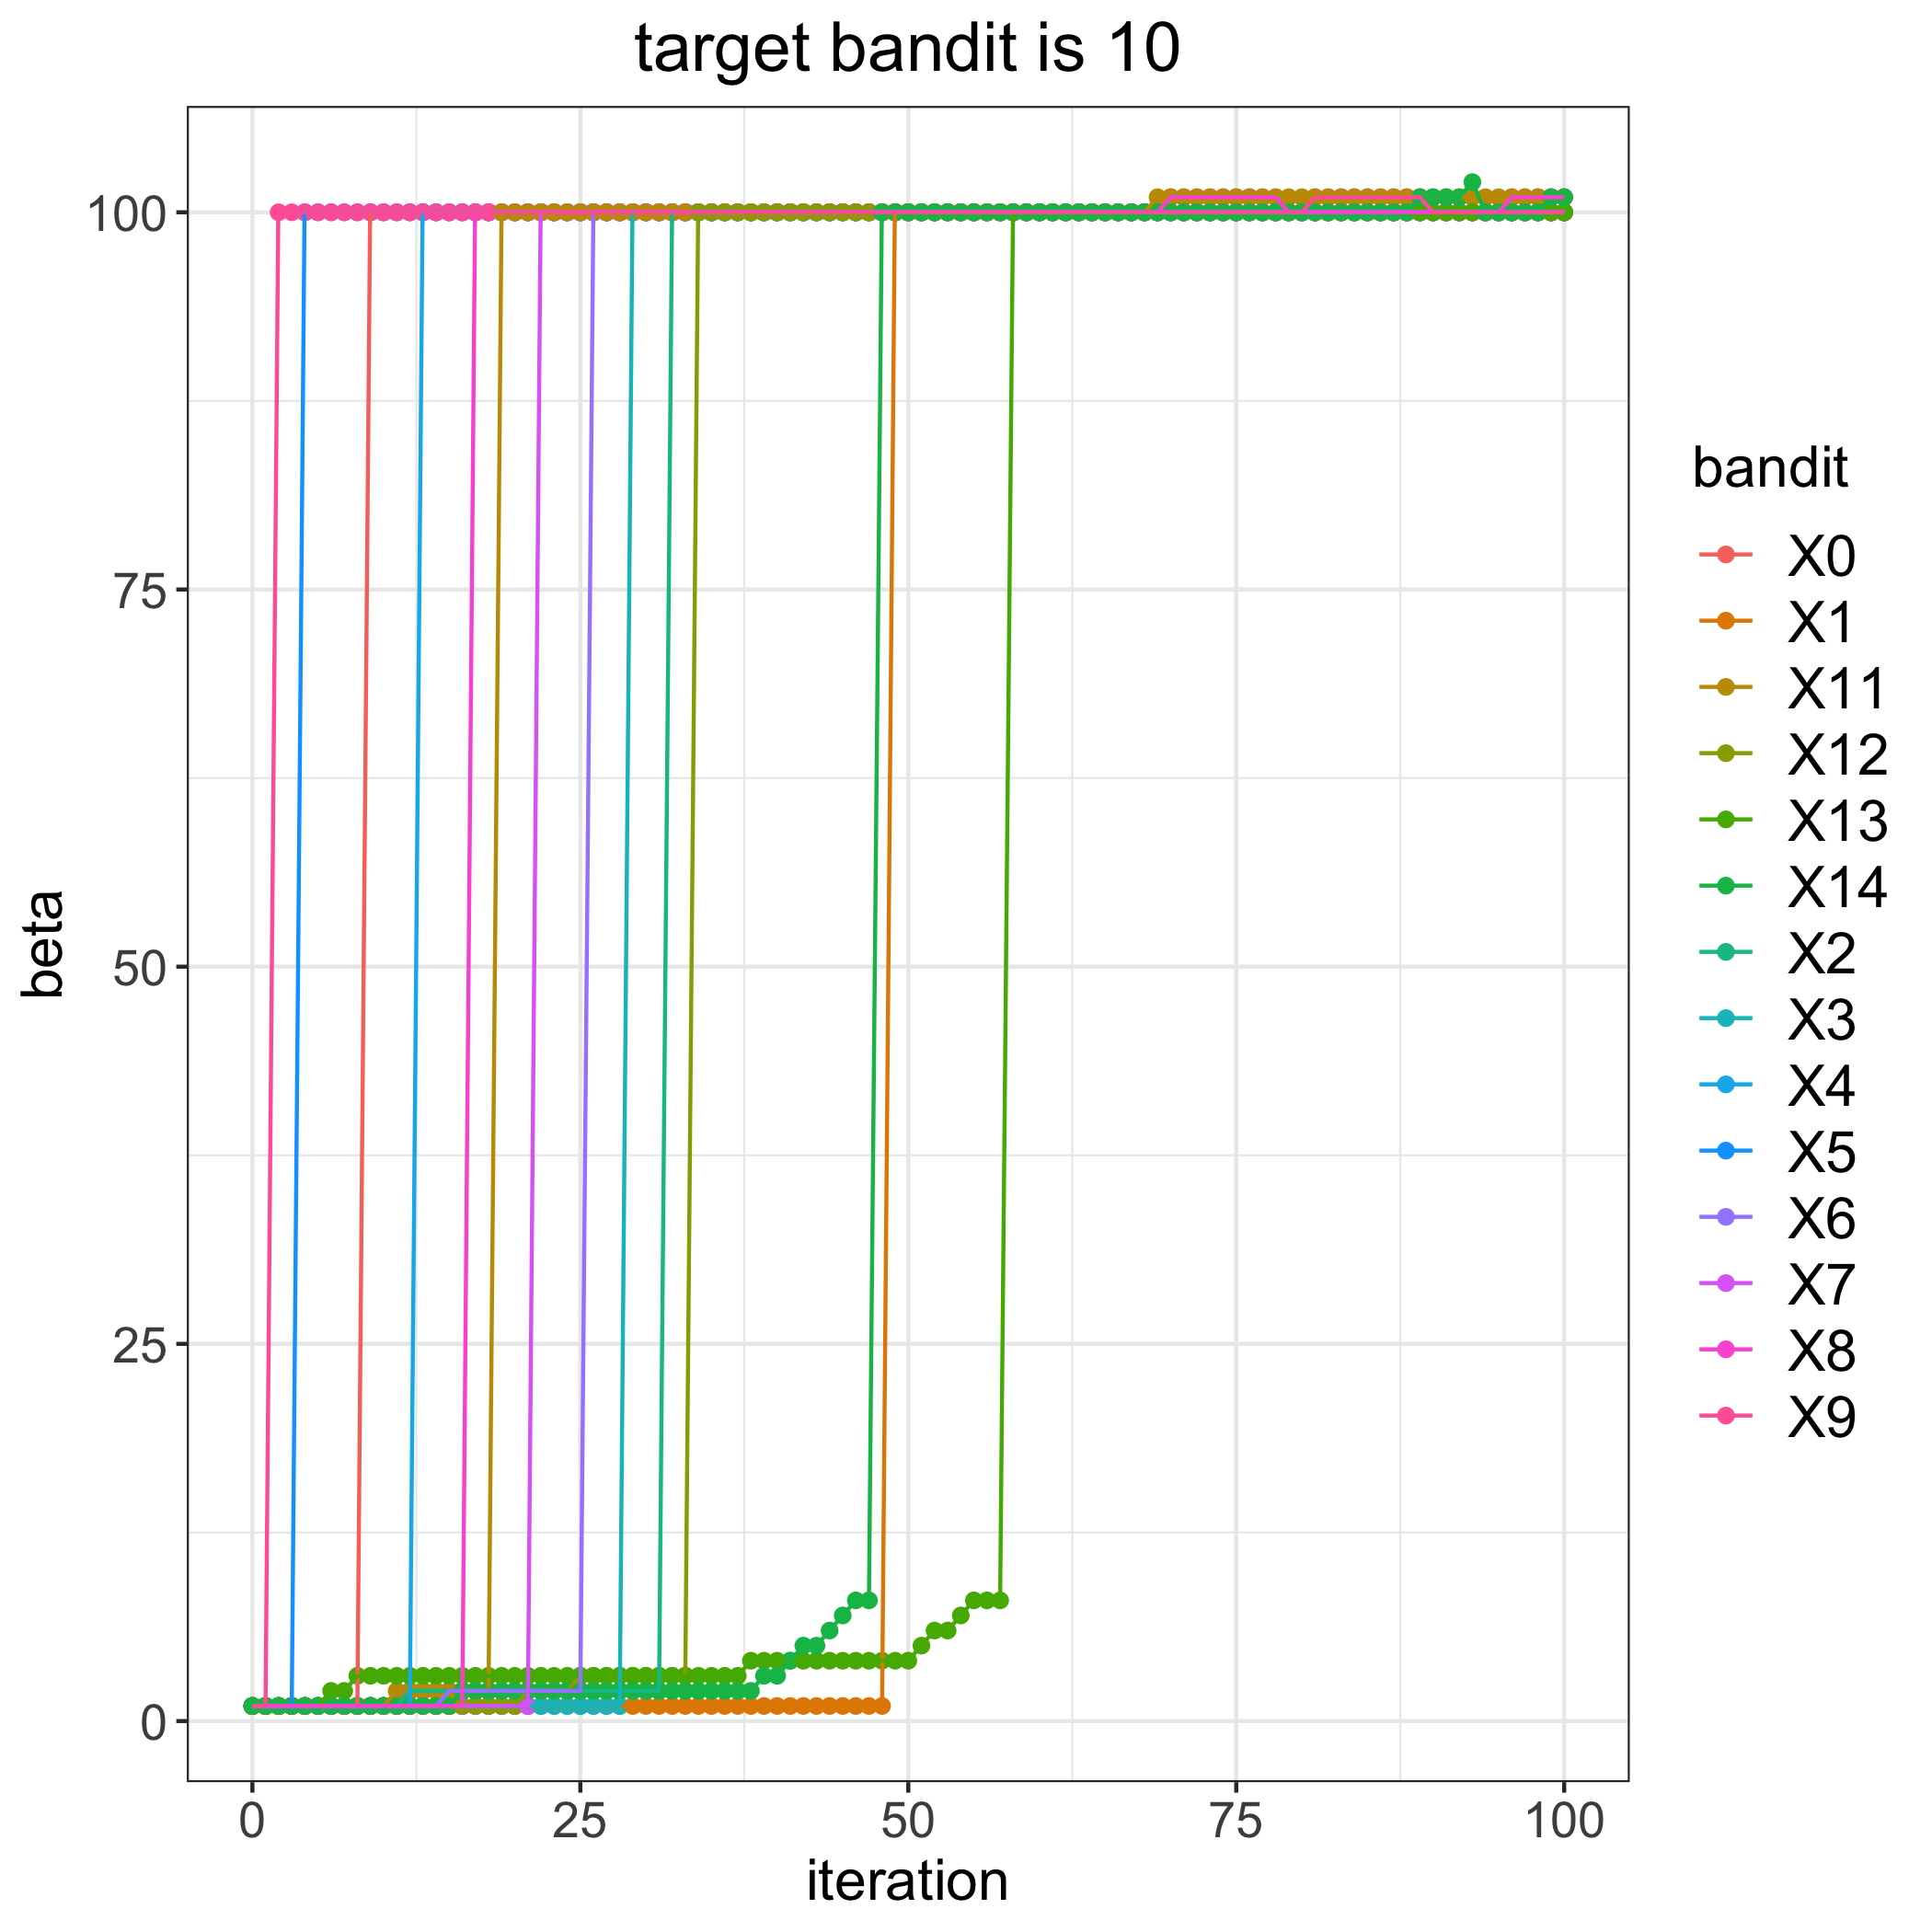

Values plotted in this chart, from the file beside it:
, 0, 1, 2, 3, 4, 5, 6, 7, 8, 9, 11, 12, 13, 14
0, 1, 1, 1, 1, 1, 1, 1, 1, 1, 1, 1, 1, 1, 1
1, 1, 1, 1, 1, 1, 1, 1, 1, 1, 1, 1, 1, 1, 1
2, 1, 1, 1, 1, 1, 1, 1, 1, 1, 100, 1, 1, 1, 1
3, 1, 1, 1, 1, 1, 1, 1, 1, 1, 100, 1, 1, 1, 1
4, 1, 1, 1, 1, 1, 100, 1, 1, 1, 100, 1, 1, 1, 1
5, 1, 1, 1, 1, 1, 100, 1, 1, 1, 100, 1, 1, 1, 1
6, 1, 1, 1, 1, 1, 100, 1, 1, 1, 100, 1, 1, 2, 1
7, 1, 1, 1, 1, 1, 100, 1, 1, 1, 100, 1, 1, 2, 1
8, 1, 1, 1, 1, 1, 100, 1, 1, 1, 100, 1, 1, 3, 1
9, 100, 1, 1, 1, 1, 100, 1, 1, 1, 100, 1, 1, 3, 1
10, 100, 1, 1, 1, 1, 100, 1, 1, 1, 100, 1, 1, 3, 1
11, 100, 1, 1, 1, 1, 100, 1, 1, 1, 100, 2, 1, 3, 1
12, 100, 1, 2, 1, 1, 100, 1, 1, 1, 100, 2, 1, 3, 1
13, 100, 1, 2, 1, 100, 100, 1, 1, 1, 100, 2, 1, 3, 1
14, 100, 1, 2, 1, 100, 100, 1, 1, 1, 100, 2, 1, 3, 1
15, 100, 1, 2, 1, 100, 100, 2, 1, 1, 100, 2, 1, 3, 1
16, 100, 1, 2, 1, 100, 100, 2, 1, 1, 100, 2, 1, 3, 2
17, 100, 1, 2, 1, 100, 100, 2, 1, 100, 100, 2, 1, 3, 2
18, 100, 1, 2, 1, 100, 100, 2, 1, 100, 100, 2, 1, 3, 2
19, 100, 1, 2, 1, 100, 100, 2, 1, 100, 100, 100, 1, 3, 2
20, 100, 1, 2, 1, 100, 100, 2, 1, 100, 100, 100, 1, 3, 2
21, 100, 1, 2, 1, 100, 100, 2, 1, 100, 100, 100, 2, 3, 2
22, 100, 1, 2, 1, 100, 100, 2, 100, 100, 100, 100, 2, 3, 2
23, 100, 1, 2, 1, 100, 100, 2, 100, 100, 100, 100, 2, 3, 2
24, 100, 1, 2, 1, 100, 100, 2, 100, 100, 100, 100, 2, 3, 2
25, 100, 1, 2, 1, 100, 100, 2, 100, 100, 100, 100, 3, 3, 2
26, 100, 1, 2, 1, 100, 100, 100, 100, 100, 100, 100, 3, 3, 2
27, 100, 1, 2, 1, 100, 100, 100, 100, 100, 100, 100, 3, 3, 2
28, 100, 1, 2, 1, 100, 100, 100, 100, 100, 100, 100, 3, 3, 2
29, 100, 1, 2, 100, 100, 100, 100, 100, 100, 100, 100, 3, 3, 2
30, 100, 1, 2, 100, 100, 100, 100, 100, 100, 100, 100, 3, 3, 2
31, 100, 1, 2, 100, 100, 100, 100, 100, 100, 100, 100, 3, 3, 2
32, 100, 1, 100, 100, 100, 100, 100, 100, 100, 100, 100, 3, 3, 2
33, 100, 1, 100, 100, 100, 100, 100, 100, 100, 100, 100, 3, 3, 2
34, 100, 1, 100, 100, 100, 100, 100, 100, 100, 100, 100, 100, 3, 2
35, 100, 1, 100, 100, 100, 100, 100, 100, 100, 100, 100, 100, 3, 2
36, 100, 1, 100, 100, 100, 100, 100, 100, 100, 100, 100, 100, 3, 2
37, 100, 1, 100, 100, 100, 100, 100, 100, 100, 100, 100, 100, 3, 2
38, 100, 1, 100, 100, 100, 100, 100, 100, 100, 100, 100, 100, 4, 2
39, 100, 1, 100, 100, 100, 100, 100, 100, 100, 100, 100, 100, 4, 3
40, 100, 1, 100, 100, 100, 100, 100, 100, 100, 100, 100, 100, 4, 3
41, 100, 1, 100, 100, 100, 100, 100, 100, 100, 100, 100, 100, 4, 4
42, 100, 1, 100, 100, 100, 100, 100, 100, 100, 100, 100, 100, 4, 5
43, 100, 1, 100, 100, 100, 100, 100, 100, 100, 100, 100, 100, 4, 5
44, 100, 1, 100, 100, 100, 100, 100, 100, 100, 100, 100, 100, 4, 6
45, 100, 1, 100, 100, 100, 100, 100, 100, 100, 100, 100, 100, 4, 7
46, 100, 1, 100, 100, 100, 100, 100, 100, 100, 100, 100, 100, 4, 8
47, 100, 1, 100, 100, 100, 100, 100, 100, 100, 100, 100, 100, 4, 8
48, 100, 1, 100, 100, 100, 100, 100, 100, 100, 100, 100, 100, 4, 100
49, 100, 100, 100, 100, 100, 100, 100, 100, 100, 100, 100, 100, 4, 100
50, 100, 100, 100, 100, 100, 100, 100, 100, 100, 100, 100, 100, 4, 100
51, 100, 100, 100, 100, 100, 100, 100, 100, 100, 100, 100, 100, 5, 100
52, 100, 100, 100, 100, 100, 100, 100, 100, 100, 100, 100, 100, 6, 100
53, 100, 100, 100, 100, 100, 100, 100, 100, 100, 100, 100, 100, 6, 100
54, 100, 100, 100, 100, 100, 100, 100, 100, 100, 100, 100, 100, 7, 100
55, 100, 100, 100, 100, 100, 100, 100, 100, 100, 100, 100, 100, 8, 100
56, 100, 100, 100, 100, 100, 100, 100, 100, 100, 100, 100, 100, 8, 100
57, 100, 100, 100, 100, 100, 100, 100, 100, 100, 100, 100, 100, 8, 100
58, 100, 100, 100, 100, 100, 100, 100, 100, 100, 100, 100, 100, 100, 100
59, 100, 100, 100, 100, 100, 100, 100, 100, 100, 100, 100, 100, 100, 100
... 41 more rows
